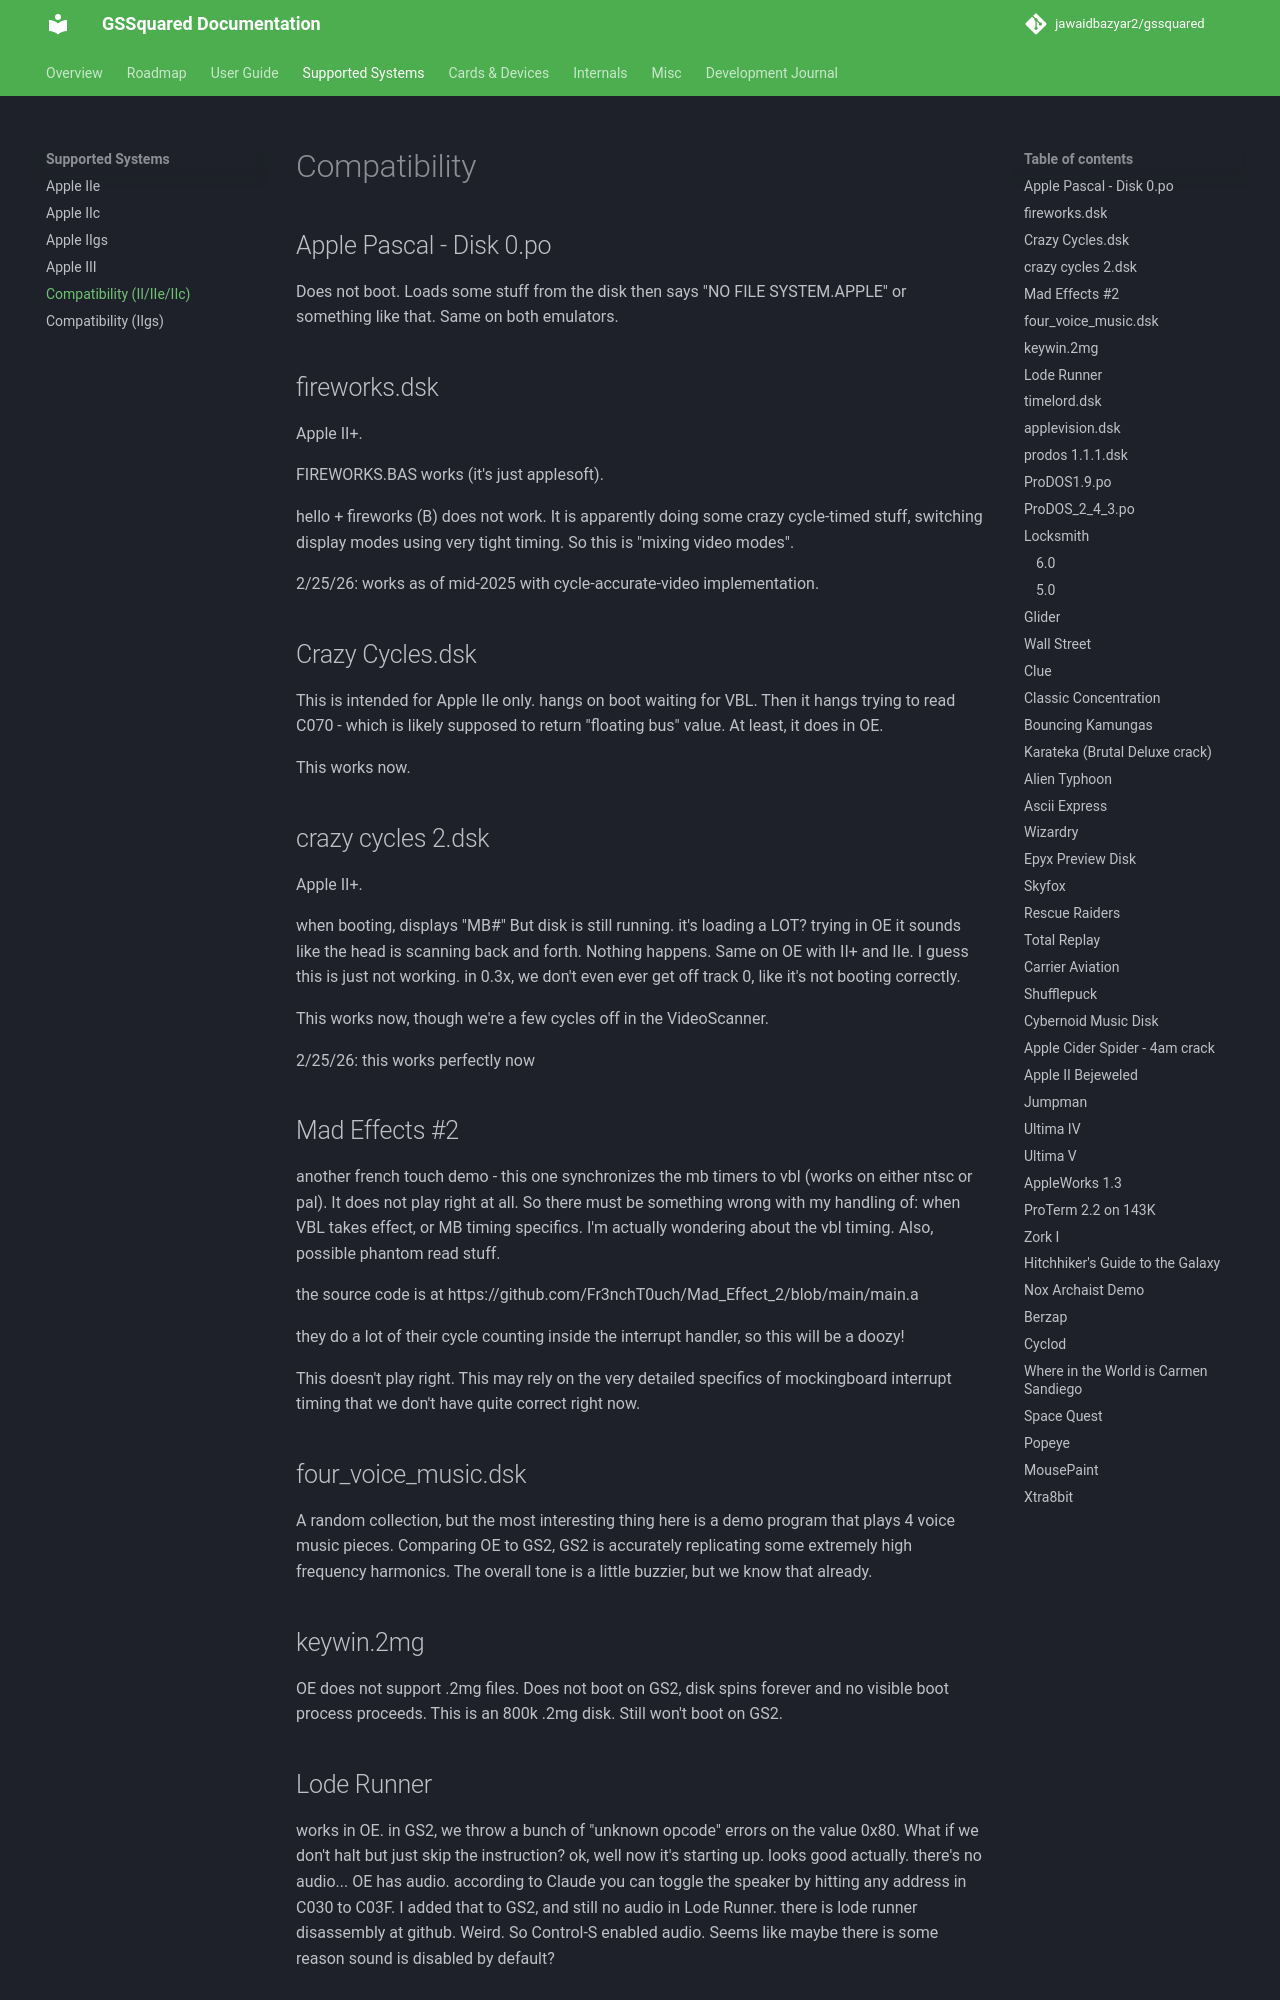

repository: jawaidbazyar2/gssquared · page: Compatibility/index.html · generator: mkdocs

# Compatibility

## Apple Pascal - Disk 0.po

Does not boot. Loads some stuff from the disk then says "NO FILE SYSTEM.APPLE" or something like that. Same on both emulators.

## fireworks.dsk

Apple II+.

FIREWORKS.BAS works (it's just applesoft).

hello + fireworks (B) does not work. It is apparently doing some crazy cycle-timed stuff, switching display modes using very tight timing.
So this is "mixing video modes".

2/25/26: works as of mid-2025 with cycle-accurate-video implementation.

## Crazy Cycles.dsk

This is intended for Apple IIe only. hangs on boot waiting for VBL. Then it hangs trying to read C070 - which is likely supposed to return "floating bus" value. At least, it does in OE.

This works now.

## crazy cycles 2.dsk

Apple II+.

when booting, displays "MB#" But disk is still running. it's loading a LOT? trying in OE it sounds like the head is scanning back and forth.
Nothing happens.
Same on OE with II+ and IIe. I guess this is just not working.
in 0.3x, we don't even ever get off track 0, like it's not booting correctly.

This works now, though we're a few cycles off in the VideoScanner.

2/25/26: this works perfectly now

## Mad Effects #2

another french touch demo - this one synchronizes the mb timers to vbl (works on either ntsc or pal). It does not play right at all. So there must be something wrong with my handling of: when VBL takes effect, or MB timing specifics. I'm actually wondering about the vbl timing. Also, possible phantom read stuff.

the source code is at https://github.com/Fr3nchT0uch/Mad_Effect_2/blob/main/main.a 

they do a lot of their cycle counting inside the interrupt handler, so this will be a doozy!

This doesn't play right. This may rely on the very detailed specifics of mockingboard interrupt timing that we don't have quite correct right now.


## four_voice_music.dsk

A random collection, but the most interesting thing here is a demo program that plays 4 voice music pieces.
Comparing OE to GS2, GS2 is accurately replicating some extremely high frequency harmonics. The overall tone is a little buzzier, but we know that already.

## keywin.2mg

OE does not support .2mg files.
Does not boot on GS2, disk spins forever and no visible boot process proceeds.
This is an 800k .2mg disk. Still won't boot on GS2.

## Lode Runner

works in OE.
in GS2, we throw a bunch of "unknown opcode" errors on the value 0x80.
What if we don't halt but just skip the instruction? ok, well now it's starting up. looks good actually. 
there's no audio...
OE has audio. according to Claude you can toggle the speaker by hitting any address in C030 to C03F.
I added that to GS2, and still no audio in Lode Runner.
there is lode runner disassembly at github.
Weird. So Control-S enabled audio. Seems like maybe there is some reason sound is disabled by default?
